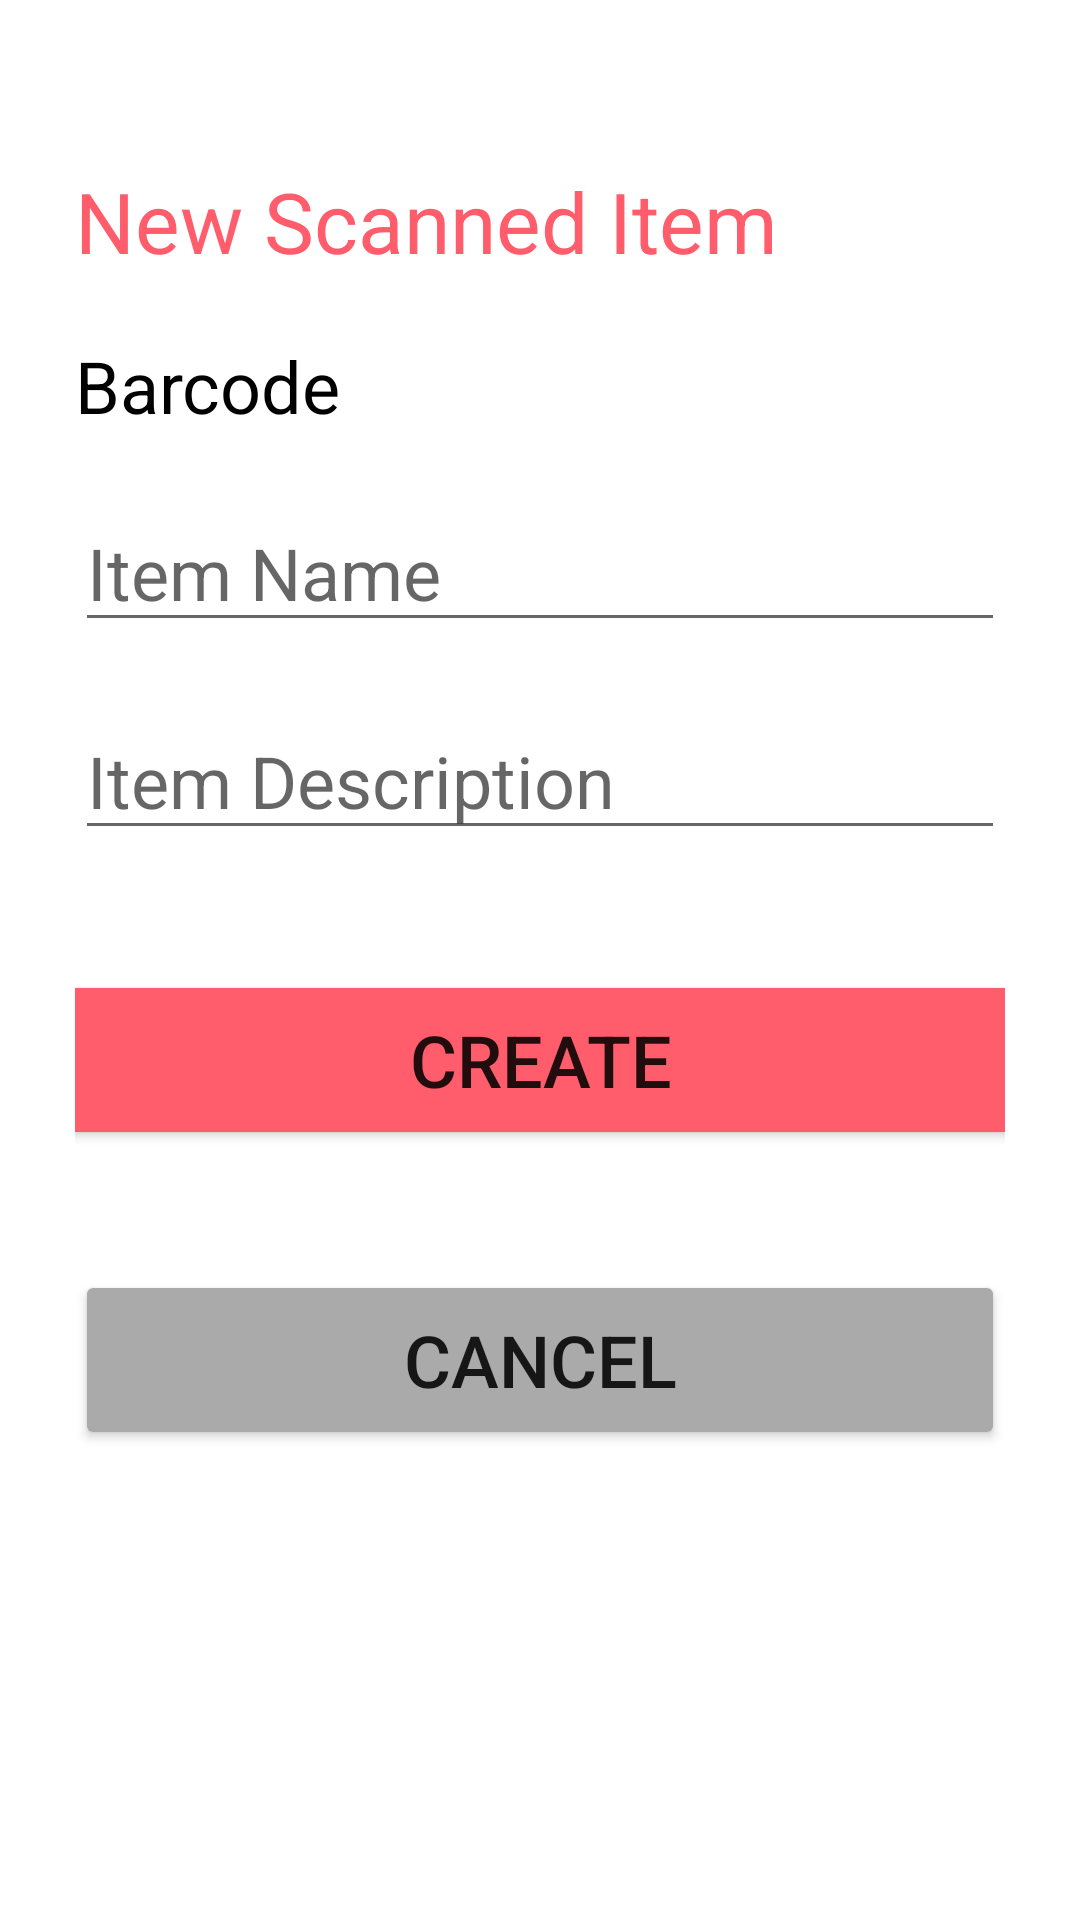

Layout XML and referenced resources for this Android screen:
<!-- AndroidManifest.xml: application theme Theme.BarCart -->
<!-- res/layout/activity_item_form.xml -->
<?xml version="1.0" encoding="utf-8"?>
<LinearLayout xmlns:android="http://schemas.android.com/apk/res/android"
    xmlns:app="http://schemas.android.com/apk/res-auto"
    xmlns:tools="http://schemas.android.com/tools"
    android:layout_width="match_parent"
    android:layout_height="match_parent"
    android:orientation="vertical"
    android:padding="25dp"
    tools:context=".ItemFormActivity">

    <TextView
        android:layout_width="wrap_content"
        android:layout_height="wrap_content"
        android:layout_marginTop="30dp"
        android:text="New Scanned Item"
        android:textColor="#FF5C6C"
        android:textSize="28sp" />

    <TextView
        android:id="@+id/barcode"
        android:layout_width="match_parent"
        android:layout_height="wrap_content"
        android:layout_marginTop="20dp"
        android:text="Barcode"
        android:textColor="#000000"
        android:textSize="24sp" />

    <EditText
        android:id="@+id/nameInputForm"
        android:layout_width="match_parent"
        android:layout_height="wrap_content"
        android:layout_marginTop="20dp"
        android:hint="Item Name"
        android:inputType="text"
        android:textColor="#FFFFFF"
        android:textSize="24sp" />

    <EditText

        android:id="@+id/descriptionInputForm"
        android:layout_width="match_parent"
        android:layout_height="wrap_content"
        android:layout_marginTop="20dp"
        android:hint="Item Description"
        android:inputType="textEmailAddress"
        android:textSize="24sp" />

    <Button
        android:id="@+id/createButton"
        android:layout_width="350dp"
        android:layout_height="60dp"
        android:layout_gravity="center_horizontal"
        android:layout_marginTop="40dp"
        android:backgroundTint="#FF5C6C"
        android:text="CREATE"
        android:textSize="24sp" />

    <Button
        android:id="@+id/cancelButton"
        android:layout_width="match_parent"
        android:layout_height="60dp"
        android:layout_gravity="center_horizontal"
        android:layout_marginTop="40dp"
        android:backgroundTint="@android:color/darker_gray"
        android:text="cancel"
        android:textSize="24sp" />

</LinearLayout>
<!-- resources referenced by this layout -->
<resources>
  <style name="Theme.BarCart" parent="Theme.MaterialComponents.DayNight.DarkActionBar">
          
          <item name="colorPrimary">@color/purple_500</item>
          <item name="colorPrimaryVariant">@color/purple_700</item>
          <item name="colorOnPrimary">@color/white</item>
          
          <item name="colorSecondary">@color/teal_200</item>
          <item name="colorSecondaryVariant">@color/teal_700</item>
          <item name="colorOnSecondary">@color/black</item>
          
          <item name="android:statusBarColor" tools:targetApi="l">?attr/colorPrimaryVariant</item>
          
      </style>
  <!-- not gathered from this repository: default colours our renderer supplied (Android Studio template values) -->
  <color name="purple_500">#FF6200EE</color>
  <color name="purple_700">#FF3700B3</color>
  <color name="teal_200">#FF03DAC5</color>
  <color name="teal_700">#FF018786</color>
  <color name="black">#FF000000</color>
  <color name="white">#FFFFFFFF</color>
</resources>
